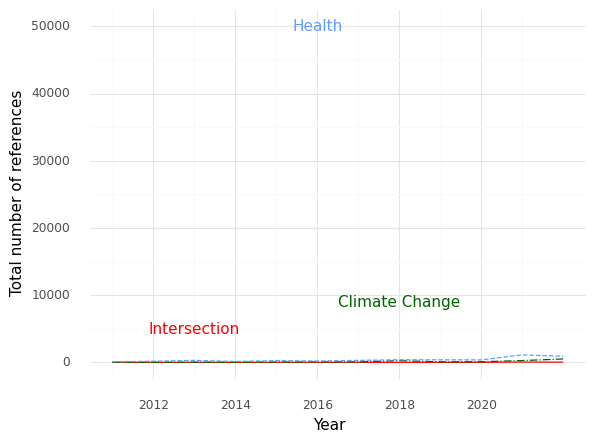

Data behind this chart, as committed beside it:
, Year, intersection, health, climate
0, 2011, 4.0, 84.0, 21.0
1, 2012, 2.0, 175.0, 16.0
2, 2013, 8.0, 299.0, 24.0
3, 2014, 1.0, 138.0, 18.0
4, 2015, 3.0, 264.0, 43.0
5, 2016, 2.0, 207.0, 63.0
6, 2017, 2.0, 295.0, 69.0
7, 2018, 7.0, 390.0, 249.0
8, 2019, 3.0, 385.0, 83.0
9, 2020, 8.0, 370.0, 101.0
10, 2021, 47.0, 1116, 267.0
11, 2022, 35.0, 908.0, 506.0
